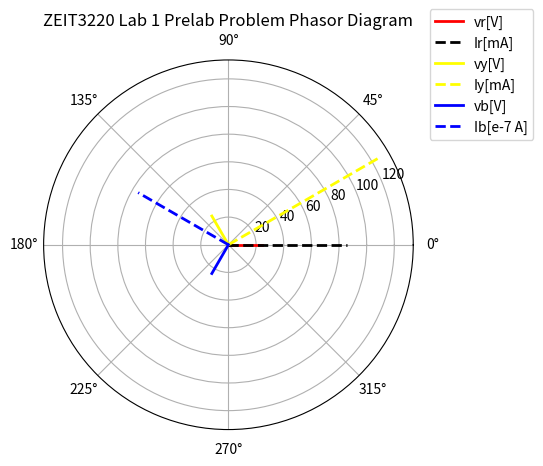

Here is the Python script that generated this plot:
# -*- coding: utf-8 -*-
"""
Created on Fri Mar  3 16:31:52 2023

[redacted]
"""
##Convert rads to degrees: rad* 180/pi = degrees
#%%Question 1
import math
import cmath
import matplotlib.pyplot as plt
import numpy as np


#CHANGE THESE VARIABLES
V_SUPP = 120 #Input Side Voltage
Freq = 50 #Input side supply voltage
R = 280
L = 0.6
C = 10e-9

#Secondary Transformer Voltage Calcs
Vph = V_SUPP/5

#Impedance calcs
ZL = complex(0, 2*math.pi*Freq*L)
ZC = complex(0, 1/(2*math.pi*Freq*C))

#Red Phase (Resistor)
vr = cmath.rect(Vph, 0)
Ir = vr/R
Sr = (Vph*Vph)/R
Pr = Sr.real
Qr = Sr.imag
print("Red Phase Current: "+str(cmath.polar(Ir)))
print("Red Phase S: "+str(Sr))
print("Red Phase P: "+str(Pr))
print("Red Phase Q: "+str(Qr))

#Yellow Phase (Inductor)
vy = cmath.rect(Vph, (2*math.pi)/3)
Iy = vy/ZL
Sy = (Vph*Vph)/ZL
Py = Sy.real
Qy = Sy.imag
print("Yellow Phase Current: "+str(cmath.polar(Iy)))
print("Yellow Phase S: "+str(Sy))
print("Yellow Phase P: "+str(Py))
print("Yellow Phase Q: "+str(Qy))

#Blue Phase (Capacitor)
vb = cmath.rect(Vph, (4*math.pi)/3)
Ib = vb/ZC
Sb = (Vph*Vph)/ZC
Pb = Sb.real
Qb = Sb.imag
print("Blue Phase Current: "+str(cmath.polar(Ib)))
print("Blue Phase S: "+str(Sb))
print("Blue Phase P: "+str(Pb))
print("Blue Phase Q: "+str(Qb))


fig = plt.figure()
ax = fig.add_subplot(111, polar=True)

# Plot a line from the origin to the data point
ax.plot([0, cmath.phase(vr)], [0, abs(vr)], color='red', linewidth=2, label='vr[V]')
ax.plot([0, cmath.phase(Ir)], [0, abs(Ir)*1000], '--', color='black', linewidth=2, label='Ir[mA]')
ax.plot([0, cmath.phase(vy)], [0, abs(vy)], color='yellow', linewidth=2, label='vy[V]')
ax.plot([0, cmath.phase(Iy)], [0, abs(Iy)*1000], '--', color='yellow', linewidth=2, label='Iy[mA]')
ax.plot([0, cmath.phase(vb)], [0, abs(vb)], color='blue', linewidth=2, label='vb[V]')
ax.plot([0, cmath.phase(Ib)], [0, abs(Ib)*1000000], '--', color='blue', linewidth=2, label='Ib[e-7 A]')


ax.legend(bbox_to_anchor=(0,0,1,1), bbox_transform=fig.transFigure)
# Add a legend and show the plot
plt.title("ZEIT3220 Lab 1 Prelab Problem Phasor Diagram")
plt.show()



